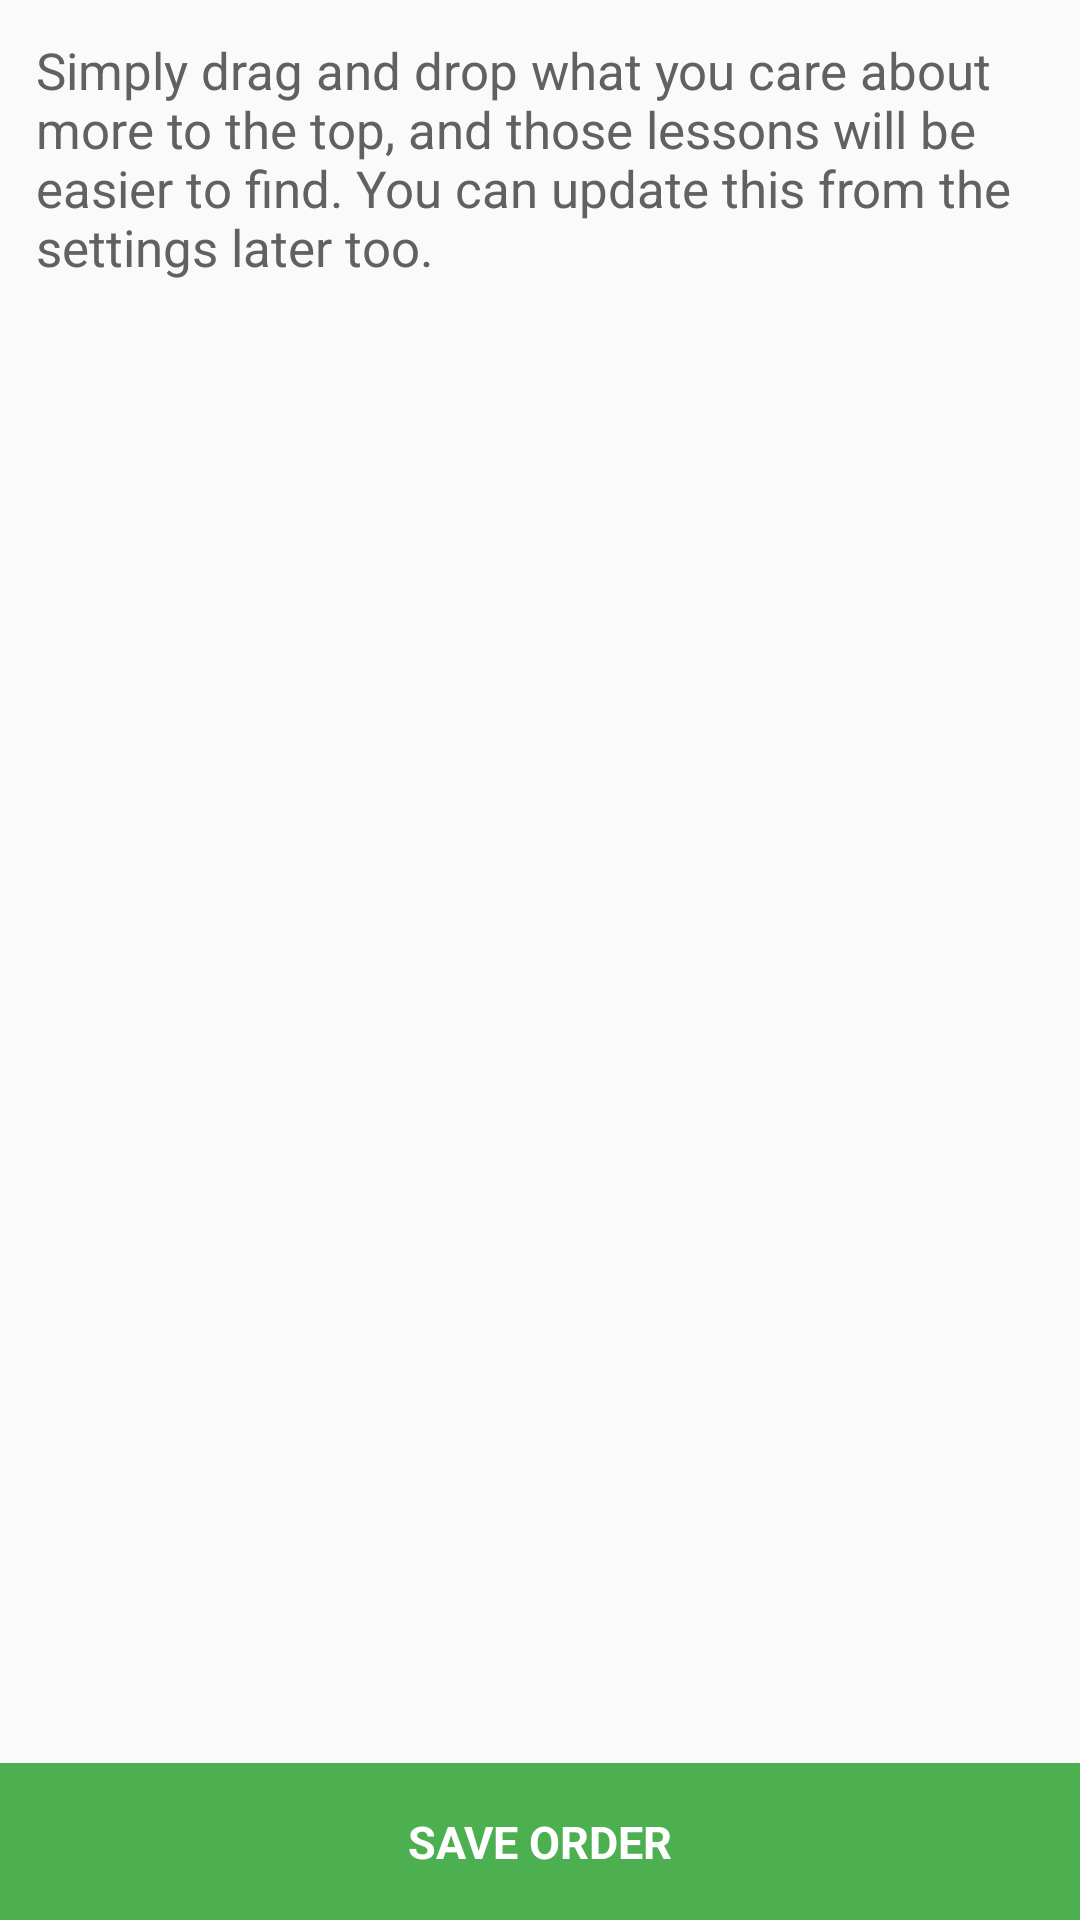

Reconstruct the res/layout file that produces this screen, plus the resources it refers to.
<!-- AndroidManifest.xml: application theme AppTheme -->
<!-- res/layout/order_content_activity.xml -->
<?xml version="1.0" encoding="utf-8"?>
<LinearLayout
    xmlns:android="http://schemas.android.com/apk/res/android"
    xmlns:app="http://schemas.android.com/apk/res-auto"
    android:layout_width="match_parent"
    android:layout_height="match_parent"
    android:orientation="vertical"
    >

    <TextView
        android:layout_width="match_parent"
        android:layout_height="wrap_content"
        android:text="@string/order_instructions"
        android:textSize="17sp"
        android:textColor="@color/text_normal"
        android:paddingTop="12dp"
        android:paddingHorizontal="12dp"
        />

    <androidx.recyclerview.widget.RecyclerView
        android:id="@+id/lesson_types_list"
        android:layout_width="match_parent"
        android:layout_height="0dp"
        android:layout_weight="1"
        android:paddingTop="4dp"
        android:paddingBottom="4dp"
        android:paddingLeft="8dp"
        android:paddingRight="8dp"
        android:clipToPadding="false"
        app:layoutManager="androidx.recyclerview.widget.LinearLayoutManager"
        />

    <TextView
        android:id="@+id/save_button"
        android:text="@string/save_order"
        style="@style/button"
        />
</LinearLayout>
<!-- resources referenced by this layout -->
<resources>
  <color name="text_normal">#616161</color>
  <string name="order_instructions">
          Simply drag and drop what you care about more to the top,
          and those lessons will be easier to find.
          You can update this from the settings later too.
      </string>
  <string name="save_order">Save Order</string>
  <style name="button">
          <item name="android:layout_width">match_parent</item>
          <item name="android:layout_height">wrap_content</item>
          <item name="android:padding">16dp</item>
          <item name="android:gravity">center</item>
          <item name="android:textSize">15sp</item>
          <item name="android:textColor">@color/white</item>
          <item name="android:textStyle">bold</item>
          <item name="android:textAllCaps">true</item>
          <item name="android:foreground">?android:attr/selectableItemBackground</item>
          <item name="android:background">@color/green</item>
      </style>
  <style name="AppTheme" parent="Theme.AppCompat.DayNight.DarkActionBar">
          <item name="colorPrimary">@color/app_core_color</item>
          <item name="colorPrimaryDark">@color/status_bar_color</item>
          <item name="colorAccent">@color/accent_color</item>
          <item name="android:navigationBarColor">@color/navigation_bar_color</item>
  
          <item name="android:itemTextAppearance">@style/MyActionBar.MenuTextStyle</item>
          <item name="android:itemBackground">@color/dialog_background</item>
      </style>
  <color name="white">#FFFFFF</color>
  <color name="green">#4CAF50</color>
  <color name="app_core_color">@color/green</color>
  <color name="status_bar_color">#388E3C</color>
  <color name="accent_color">@color/green</color>
  <color name="navigation_bar_color">@color/black</color>
  <style name="MyActionBar.MenuTextStyle" parent="@style/TextAppearance.AppCompat.Widget.ActionBar.Subtitle">
          <item name="android:textColor">@color/text_normal</item>
          <item name="android:textSize">17sp</item>
      </style>
  <color name="dialog_background">@color/white</color>
  <color name="black">#000000</color>
</resources>
